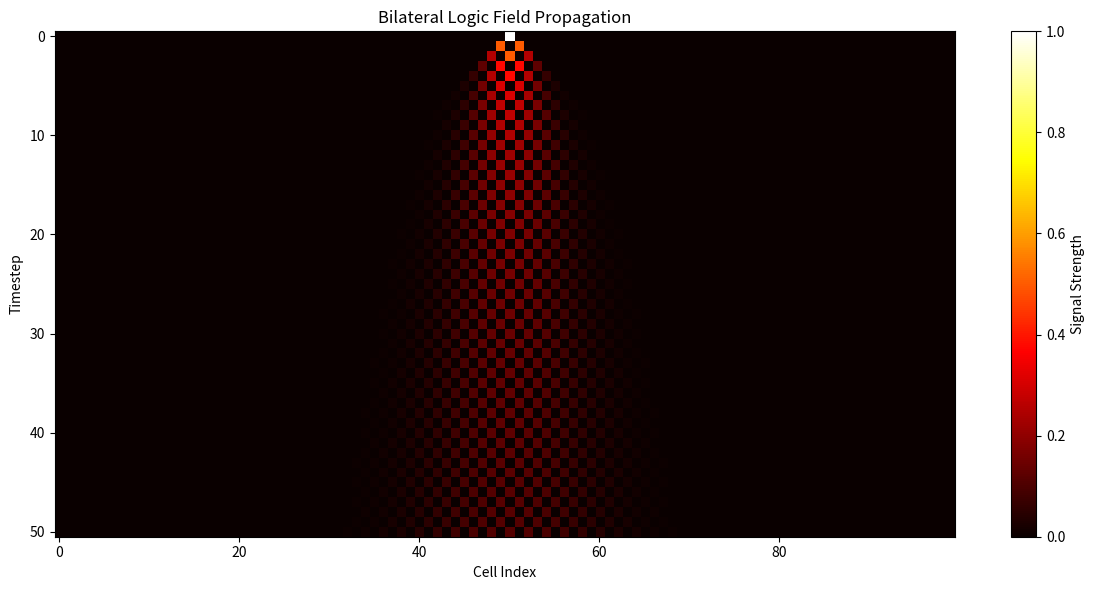

Source code (Python):
import numpy as np
import matplotlib.pyplot as plt

# Define the bilateral logic update rule
def bilateral_update(field):
    new_field = field.copy()
    for i in range(1, len(field) - 1):
        new_field[i] = (field[i - 1] + field[i + 1]) / 2
    return new_field

# Initialize the logic field
field = np.zeros(100)
field[50] = 1  # seed at center

# Evolve the field
history = [field.copy()]
for _ in range(50):
    field = bilateral_update(field)
    history.append(field.copy())

# Plot the evolution
plt.figure(figsize=(12, 6))
plt.imshow(history, aspect='auto', cmap='hot')
plt.colorbar(label="Signal Strength")
plt.title("Bilateral Logic Field Propagation")
plt.xlabel("Cell Index")
plt.ylabel("Timestep")
plt.tight_layout()
plt.show()
